Run: headless pygame with SDL's dummy video driver; simulated clock (each Clock.tick advances the game by its frame time, no real sleeping); random seed 0; keys injected as events and as key.get_pressed() state; no mouse input.
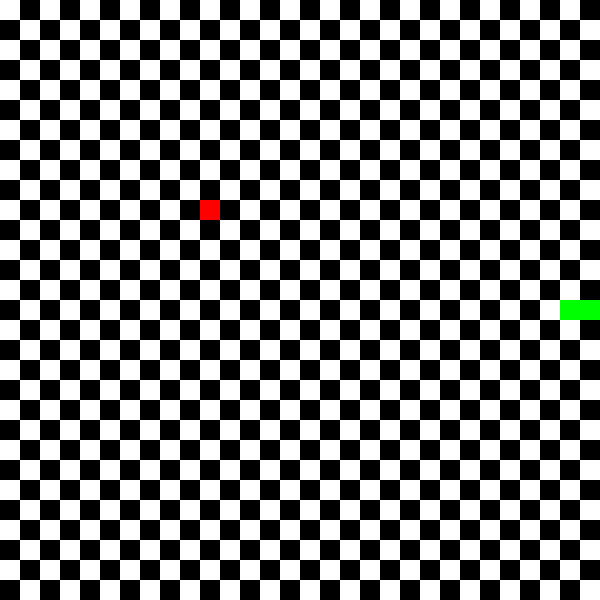
Frame 1 of 1 · flips 1–60 · no input (game ended)

The pygame program that drew these frames:

from random import randint
import pygame as pg

WIDTH = 20 # largeur du rectangle en pixels
HEIGHT = 20 # hauteur du rectangle en pixels
BLACK = (0, 0, 0) # couleur noire
GREEN = (0, 255, 0) #couleur verte
RED = (255, 0, 0)
SCREEN_SIZE = (600, 600)

screen = pg.display.set_mode(SCREEN_SIZE)
clock = pg.time.Clock()
count = 0


def draw_snake(snake):
    for pos_i, pos_j in snake:
        rect_snake = pg.Rect(WIDTH*pos_i, HEIGHT*pos_j, WIDTH, HEIGHT)
        pg.draw.rect(screen, GREEN, rect_snake)
    
def draw_fruit(fruit):
    xf, yf = WIDTH*fruit[0], HEIGHT*fruit[1]
    rect_fruit = pg.Rect(xf, yf, WIDTH, HEIGHT)
    pg.draw.rect(screen, RED, rect_fruit)

def eat_snake(snake, count):
    count += 1
    snake.insert(0, queue)


if __name__ == "__main__":

    pg.init()

    # on rajoute une condition à la boucle: si on la passe à False le programme s'arrête
    snake = [(10, 15),
            (11, 15),
            (12, 15)]
    direction = (1, 0)
    fruit = (10, 10)
    running = True

    while running:
        
        screen_color = (255, 255, 255)
        screen.fill(screen_color)
        clock.tick(6)

        # on itère sur tous les évênements qui ont eu lieu depuis le précédent appel
        # ici donc tous les évènements survenus durant la seconde précédente
        for event in pg.event.get():
            # chaque évênement à un type qui décrit la nature de l'évênement
            # un type de pg.QUIT signifie que l'on a cliqué sur la "croix" de la fenêtre


            #handle_events(event, running, direction) en créant une fonction auxiliaire ne fonctionne pas

            if event.type == pg.QUIT:
                running = False
                # un type de pg.KEYDOWN signifie que l'on a appuyé une touche du clavier
            elif event.type == pg.KEYDOWN:
                # si la touche est "Q" on veut quitter le programme
                if event.key == pg.K_UP:
                    direction = (0, -1)
                if event.key == pg.K_DOWN:
                    direction = (0, 1)
                if event.key == pg.K_LEFT:  
                    direction = (-1, 0)
                if event.key == pg.K_RIGHT:
                    direction = (1, 0)
                if event.key == pg.K_q:
                    running = False

        #Création du damier
        
        for i in range(15):
            for j in range(15):
                x = (2*i+1)*WIDTH
                y = 2*j*HEIGHT

                rect = pg.Rect(x, y, WIDTH, HEIGHT)
                pg.draw.rect(screen, BLACK, rect)

        for i in range(15):
            for j in range(15):
                x = 2*i*WIDTH
                y = (2*j+1)*HEIGHT

                rect = pg.Rect(x, y, WIDTH, HEIGHT)
                pg.draw.rect(screen, BLACK, rect)

        snake.append(tuple(a + b for a,b in zip(snake[-1], direction)))
        queue = snake.pop(0)
            
        draw_fruit(fruit)

        if snake[-1]==fruit:
            eat_snake(snake, count)
            fruit = (randint(0, 29), randint(0, 29))

        if snake[-1] in snake[:-1] or -1 in snake[-1] or 30 in snake[-1]:
            print(count)
            running = False

        draw_snake(snake)

        pg.display.update()


    # Enfin on rajoute un appel à pg.quit()
    # Cet appel va permettre à Pygame de "bien s'éteindre" et éviter des bugs sous Windows
    pg.quit()
